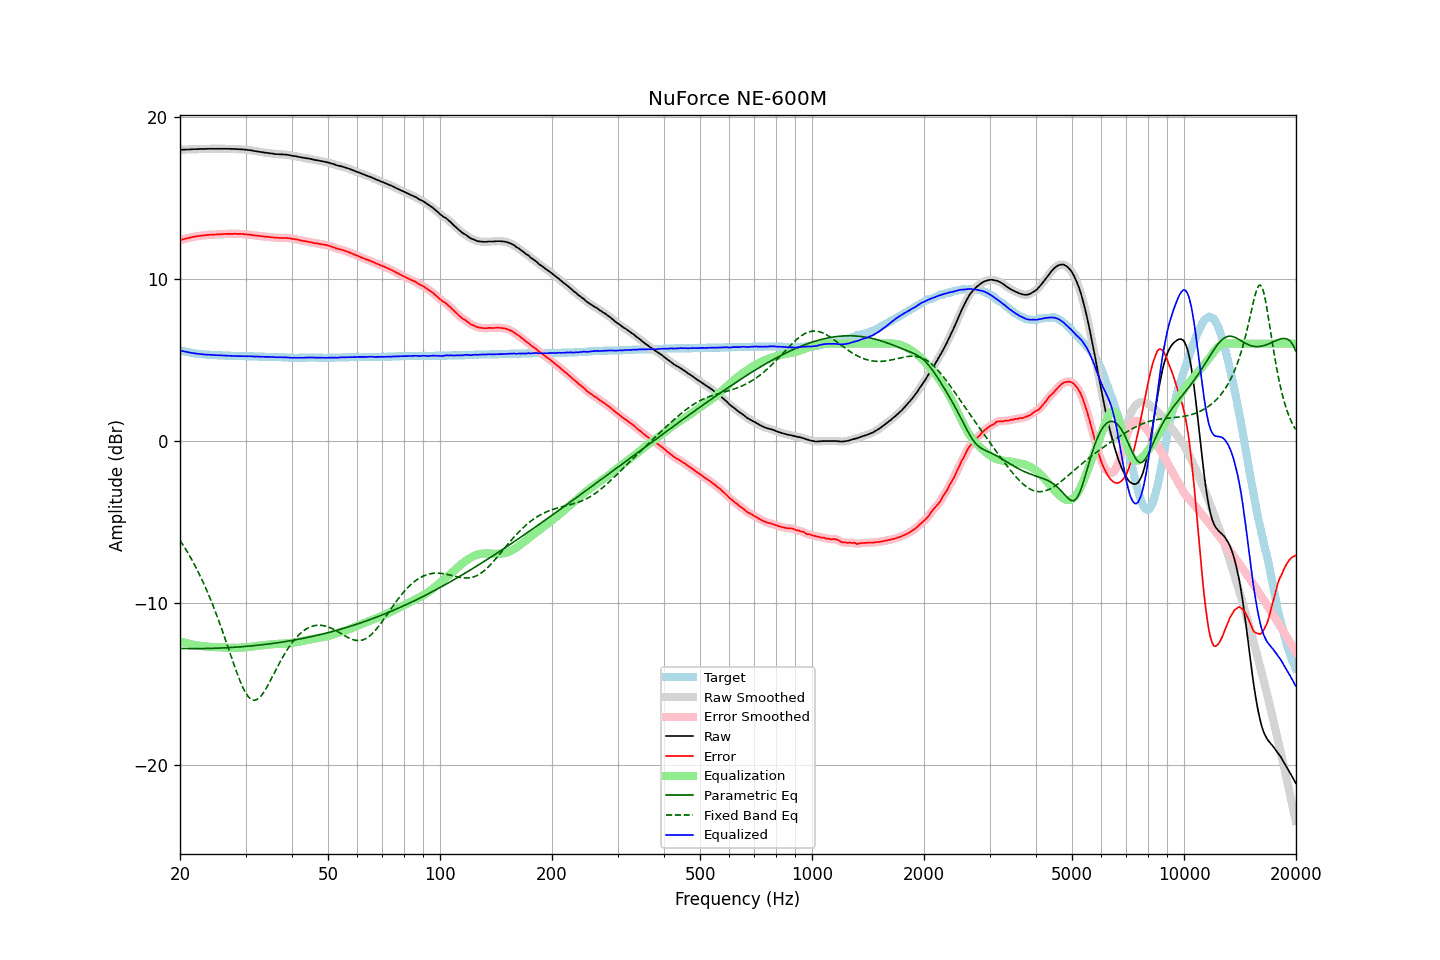

Data behind this chart, as committed beside it:
frequency, raw, error, smoothed, error_smoothed, equalization, parametric_eq, fixed_band_eq, equalized_raw, equalized_smoothed, target
20.00, 17.96, 12.38, 17.96, 12.38, -12.38, -12.82, -6.14, 5.58, 5.58, 5.58
20.20, 17.96, 12.41, 17.97, 12.41, -12.41, -12.82, -6.29, 5.55, 5.56, 5.55
20.40, 17.97, 12.44, 17.97, 12.44, -12.44, -12.82, -6.45, 5.54, 5.53, 5.53
20.61, 17.97, 12.46, 17.98, 12.46, -12.46, -12.82, -6.60, 5.51, 5.51, 5.51
20.81, 17.98, 12.49, 17.98, 12.49, -12.49, -12.82, -6.77, 5.49, 5.49, 5.49
21.02, 17.98, 12.51, 17.98, 12.51, -12.51, -12.83, -6.93, 5.47, 5.47, 5.47
21.23, 17.98, 12.53, 17.99, 12.54, -12.54, -12.83, -7.10, 5.45, 5.45, 5.45
21.44, 17.99, 12.56, 17.99, 12.56, -12.56, -12.83, -7.28, 5.43, 5.43, 5.43
21.66, 17.99, 12.58, 18.00, 12.58, -12.58, -12.83, -7.46, 5.41, 5.42, 5.41
21.87, 18.00, 12.60, 18.00, 12.60, -12.60, -12.83, -7.64, 5.40, 5.40, 5.40
22.09, 18.00, 12.62, 18.00, 12.62, -12.62, -12.83, -7.83, 5.39, 5.39, 5.38
22.31, 18.00, 12.63, 18.01, 12.64, -12.63, -12.83, -8.03, 5.37, 5.37, 5.37
22.54, 18.01, 12.65, 18.01, 12.65, -12.65, -12.83, -8.23, 5.36, 5.36, 5.36
22.76, 18.01, 12.66, 18.01, 12.66, -12.66, -12.82, -8.44, 5.35, 5.35, 5.35
22.99, 18.01, 12.67, 18.01, 12.67, -12.67, -12.82, -8.65, 5.34, 5.34, 5.34
23.22, 18.01, 12.68, 18.01, 12.68, -12.68, -12.82, -8.86, 5.33, 5.33, 5.33
23.45, 18.01, 12.69, 18.02, 12.69, -12.69, -12.82, -9.09, 5.32, 5.32, 5.32
23.69, 18.02, 12.71, 18.02, 12.71, -12.70, -12.82, -9.32, 5.32, 5.32, 5.31
23.92, 18.02, 12.71, 18.02, 12.71, -12.71, -12.82, -9.55, 5.31, 5.31, 5.31
24.16, 18.02, 12.72, 18.02, 12.72, -12.72, -12.81, -9.79, 5.31, 5.31, 5.30
24.40, 18.02, 12.72, 18.02, 12.72, -12.72, -12.81, -10.04, 5.30, 5.30, 5.30
24.65, 18.02, 12.73, 18.02, 12.73, -12.73, -12.81, -10.29, 5.29, 5.29, 5.29
24.89, 18.02, 12.73, 18.02, 12.73, -12.73, -12.80, -10.54, 5.29, 5.29, 5.29
25.14, 18.02, 12.74, 18.02, 12.74, -12.74, -12.80, -10.81, 5.28, 5.28, 5.28
25.39, 18.02, 12.74, 18.02, 12.74, -12.74, -12.80, -11.08, 5.28, 5.28, 5.28
25.65, 18.02, 12.75, 18.02, 12.75, -12.75, -12.79, -11.35, 5.27, 5.27, 5.27
25.91, 18.02, 12.75, 18.02, 12.75, -12.75, -12.79, -11.63, 5.27, 5.27, 5.27
26.16, 18.02, 12.76, 18.02, 12.76, -12.76, -12.78, -11.91, 5.26, 5.26, 5.26
26.43, 18.02, 12.76, 18.02, 12.76, -12.76, -12.78, -12.20, 5.26, 5.26, 5.26
26.69, 18.02, 12.77, 18.02, 12.77, -12.77, -12.77, -12.49, 5.26, 5.26, 5.25
26.96, 18.02, 12.77, 18.02, 12.77, -12.77, -12.77, -12.78, 5.25, 5.25, 5.25
27.23, 18.02, 12.77, 18.02, 12.77, -12.77, -12.76, -13.07, 5.25, 5.25, 5.25
27.50, 18.01, 12.77, 18.02, 12.77, -12.77, -12.76, -13.36, 5.24, 5.24, 5.24
27.77, 18.01, 12.77, 18.01, 12.77, -12.77, -12.75, -13.65, 5.24, 5.24, 5.24
28.05, 18.01, 12.78, 18.01, 12.77, -12.78, -12.74, -13.93, 5.24, 5.23, 5.23
28.33, 18.00, 12.77, 18.01, 12.77, -12.77, -12.74, -14.21, 5.23, 5.23, 5.23
28.62, 18.00, 12.77, 18.00, 12.77, -12.77, -12.73, -14.48, 5.23, 5.23, 5.23
28.90, 17.99, 12.77, 18.00, 12.77, -12.77, -12.72, -14.74, 5.22, 5.23, 5.22
29.19, 17.99, 12.77, 17.99, 12.77, -12.77, -12.71, -14.98, 5.23, 5.22, 5.22
29.48, 17.98, 12.76, 17.98, 12.76, -12.76, -12.71, -15.20, 5.22, 5.22, 5.22
29.78, 17.97, 12.75, 17.98, 12.75, -12.76, -12.70, -15.40, 5.22, 5.22, 5.22
30.08, 17.97, 12.75, 17.97, 12.75, -12.75, -12.69, -15.58, 5.23, 5.22, 5.22
30.38, 17.95, 12.73, 17.96, 12.74, -12.74, -12.68, -15.73, 5.22, 5.22, 5.22
30.68, 17.94, 12.73, 17.95, 12.73, -12.73, -12.67, -15.85, 5.22, 5.22, 5.21
30.99, 17.93, 12.72, 17.93, 12.72, -12.71, -12.66, -15.94, 5.22, 5.22, 5.21
31.30, 17.91, 12.70, 17.91, 12.70, -12.70, -12.65, -15.99, 5.21, 5.21, 5.21
31.61, 17.89, 12.68, 17.89, 12.69, -12.69, -12.64, -16.01, 5.20, 5.21, 5.21
31.93, 17.87, 12.67, 17.88, 12.67, -12.68, -12.63, -16.00, 5.20, 5.20, 5.20
32.24, 17.86, 12.66, 17.86, 12.66, -12.66, -12.62, -15.96, 5.20, 5.20, 5.20
32.57, 17.84, 12.65, 17.84, 12.65, -12.65, -12.61, -15.89, 5.19, 5.20, 5.19
32.89, 17.83, 12.64, 17.83, 12.64, -12.64, -12.60, -15.79, 5.20, 5.19, 5.19
33.22, 17.81, 12.62, 17.81, 12.62, -12.63, -12.59, -15.67, 5.19, 5.19, 5.19
33.55, 17.80, 12.61, 17.80, 12.61, -12.61, -12.58, -15.53, 5.19, 5.19, 5.19
33.89, 17.78, 12.60, 17.79, 12.60, -12.60, -12.57, -15.38, 5.18, 5.18, 5.18
34.23, 17.77, 12.59, 17.77, 12.59, -12.59, -12.56, -15.21, 5.18, 5.18, 5.18
34.57, 17.76, 12.59, 17.76, 12.58, -12.58, -12.54, -15.03, 5.18, 5.18, 5.17
34.92, 17.74, 12.57, 17.75, 12.57, -12.57, -12.53, -14.84, 5.17, 5.18, 5.17
35.27, 17.73, 12.56, 17.73, 12.56, -12.56, -12.52, -14.65, 5.17, 5.17, 5.17
35.62, 17.72, 12.55, 17.72, 12.55, -12.55, -12.50, -14.46, 5.17, 5.17, 5.17
35.97, 17.70, 12.54, 17.71, 12.54, -12.54, -12.49, -14.26, 5.16, 5.16, 5.16
... 635 more rows
